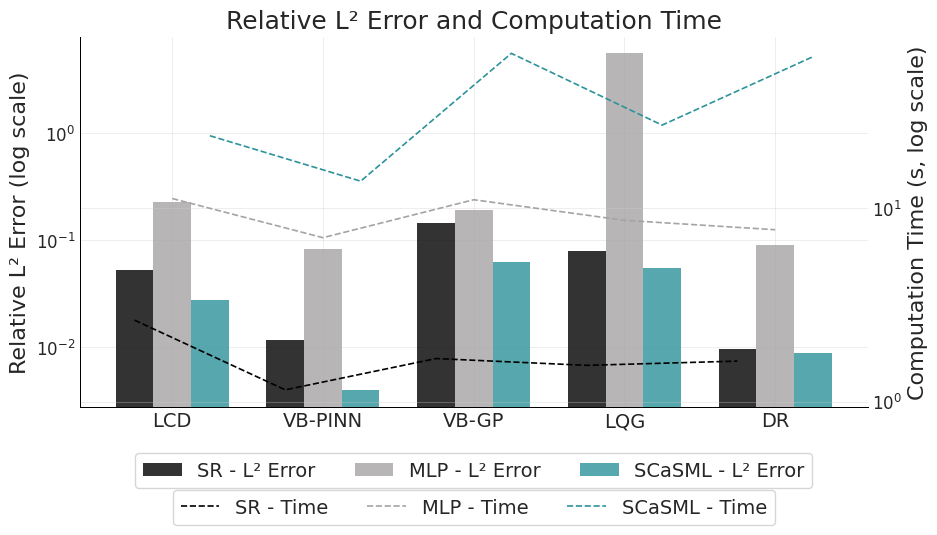
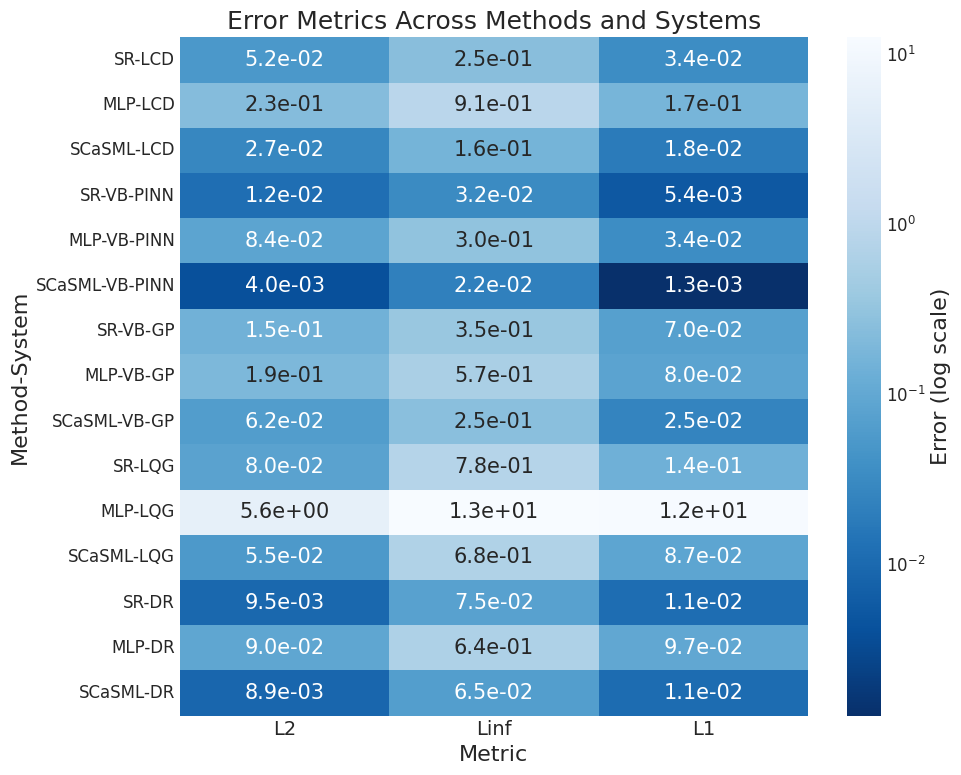

These charts were generated, in order, by the following Python code:
import numpy as np
import pandas as pd
import matplotlib.pyplot as plt
import seaborn as sns
from matplotlib import gridspec
from matplotlib.colors import LogNorm
import os
from math import pi

# ---------------------------
# Data Preparation (Existing Data)
# ---------------------------
systems = ["LCD", "VB-PINN", "VB-GP", "LQG", "DR"]
methods = ["SR", "MLP", "SCaSML"]

l2_errors = {
    "LCD": [0.0524, 0.227, 0.0273],
    "VB-PINN": [0.0117, 0.0836, 0.00397],
    "VB-GP": [0.146, 0.19, 0.0623],
    "LQG": [0.0796, 5.63, 0.0551],
    "DR": [0.00952, 0.0899, 0.00887],
}

comp_time = { # Keep for other figures if needed, but won't be used in radar
    "LCD": [2.64, 11.24, 23.75],
    "VB-PINN": [1.15, 7.05, 13.82],
    "VB-GP": [1.67, 11.08, 63.38],
    "LQG": [1.54, 8.67, 26.95],
    "DR": [1.62, 7.75, 60.86],
}

linf_errors = {
    "LCD": [0.25, 0.906, 0.161],
    "VB-PINN": [0.0316, 0.296, 0.0216],
    "VB-GP": [0.354, 0.572, 0.254],
    "LQG": [0.778, 12.6, 0.678],
    "DR": [0.0751, 0.637, 0.0651],
}

l1_errors = {
    "LCD": [0.0343, 0.167, 0.0178],
    "VB-PINN": [0.00537, 0.0339, 0.00129],
    "VB-GP": [0.0701, 0.08, 0.0248],
    "LQG": [0.14, 12.1, 0.0868],
    "DR": [0.0113, 0.0974, 0.0111],
}

# Combine metrics into a single structure - EXCLUDING TIME for radar
data_all_metrics_radar = {}
# Use more descriptive metric names for labels if desired
metrics_list_radar = ['L2 Error', 'Linf Error', 'L1 Error']
# Original keys for data access
metrics_keys_radar = ['L2', 'Linf', 'L1']

for sys_idx, system in enumerate(systems):
    data_all_metrics_radar[system] = pd.DataFrame({
        'SR': [l2_errors[system][0], linf_errors[system][0], l1_errors[system][0]],
        'MLP': [l2_errors[system][1], linf_errors[system][1], l1_errors[system][1]],
        'SCaSML': [l2_errors[system][2], linf_errors[system][2], l1_errors[system][2]]
    }, index=metrics_keys_radar) # Use original keys as index

# ---------------------------
# Plotting Settings (Nature Style Refined)
# ---------------------------
plt.style.use('seaborn-v0_8-whitegrid')
plt.rcParams.update({
    'font.family': 'DejaVu Sans',
    'font.size': 15,           # Base font size
    'axes.labelsize': 16,      # Axis labels (like metric names on radar)
    'axes.titlesize': 18,      # Subplot titles
    'xtick.labelsize': 14,     # X-tick labels (metric names here)
    'ytick.labelsize': 12,     # Y-tick labels (radial axis)
    'legend.fontsize': 14,     # Legend font size
    'axes.linewidth': 0.7,    # Thinner axis lines
    'grid.linewidth': 0.4,    # Thinner grid lines
    'lines.linewidth': 1.2,   # Slightly thinner plot lines
    'lines.markersize': 0,    # No markers on radar lines
    'savefig.dpi': 300,
    'figure.facecolor': 'white',
    'axes.facecolor': 'white',
    'axes.edgecolor': 'black',
    'grid.color': '#cccccc',  # Lighter grey grid
    'grid.alpha': 0.6,
    'axes.spines.left':   True, # Ensure spines are visible if needed elsewhere
    'axes.spines.bottom': True,
    'axes.spines.top':    False, # Hide top/right spines generally
    'axes.spines.right':  False,
})

custom_palette = {"SR": "#000000", "MLP": "#A6A3A4", "SCaSML": "#2C939A"}

# Output folder
output_dir = r"utils/BarAndHeat"
os.makedirs(output_dir, exist_ok=True)

# --- Previous Figures Code (Keep if needed) ---
# Figure 1: L2 Error and Computation Time
fig1 = plt.figure(figsize=(10, 6))
ax_comb = plt.gca()
df_l2 = pd.DataFrame(l2_errors, index=methods).T
df_time = pd.DataFrame(comp_time, index=methods).T # Still need df_time here
x = np.arange(len(df_l2.index))
bar_width = 0.25
for i, method in enumerate(df_l2.columns):
    ax_comb.bar(x + i * bar_width - bar_width, df_l2[method],
                width=bar_width, label=f"{method} - L² Error",
                color=custom_palette[method], alpha=0.8)
ax_comb.set_ylabel("Relative L² Error (log scale)")
ax_comb.set_yscale("log")
ax_comb.set_xticks(x)
ax_comb.set_xticklabels(df_l2.index)
ax_comb.set_title("Relative L² Error and Computation Time")
ax_comb_time = ax_comb.twinx()
for i, method in enumerate(df_time.columns):
    ax_comb_time.plot(x + i * bar_width - bar_width, df_time[method],
                      marker='o', linestyle='--', label=f"{method} - Time",
                      color=custom_palette[method])
ax_comb_time.set_ylabel("Computation Time (s, log scale)")
ax_comb_time.set_yscale("log")
handles1, labels1 = ax_comb.get_legend_handles_labels()
handles2, labels2 = ax_comb_time.get_legend_handles_labels()
first_legend = ax_comb.legend(handles1, labels1, loc="upper center",
                             bbox_to_anchor=(0.5, -0.1), ncol=3, frameon=True)
ax_comb.add_artist(first_legend)
second_legend = ax_comb.legend(handles2, labels2, loc="upper center",
                              bbox_to_anchor=(0.5, -0.2), ncol=3, frameon=True)
plt.tight_layout()
plt.subplots_adjust(bottom=0.3, right=0.88)
fig1.savefig(os.path.join(output_dir, "l2_error_time_figure.pdf"), dpi=1000)
plt.close(fig1)

# Figure 2: Error Metrics Heatmap
fig2 = plt.figure(figsize=(10, 8))
ax_heatmap = plt.gca()
df_linf = pd.DataFrame(linf_errors, index=methods).T # Still need df_linf here
df_l1 = pd.DataFrame(l1_errors, index=methods).T # Still need df_l1 here
heatmap_data = []
for system in systems:
    for method in methods:
        heatmap_data.append([
            f"{method}-{system}",
            l2_errors[system][methods.index(method)],
            linf_errors[system][methods.index(method)],
            l1_errors[system][methods.index(method)],
        ])
df_heatmap = pd.DataFrame(heatmap_data, columns=["Method-System", "L2", "Linf", "L1"])
df_heatmap.set_index("Method-System", inplace=True)
sns.heatmap(df_heatmap, annot=True, fmt=".1e", cmap="Blues_r", norm=LogNorm(),
            cbar_kws={"label": "Error (log scale)"}, ax=ax_heatmap)
ax_heatmap.set_title("Error Metrics Across Methods and Systems")
ax_heatmap.set_ylabel("Method-System")
ax_heatmap.set_xlabel("Metric")
plt.tight_layout()
fig2.savefig(os.path.join(output_dir, "error_metrics_heatmap.pdf"), dpi=1000)
plt.close(fig2)

print("Previous figures saved.")
